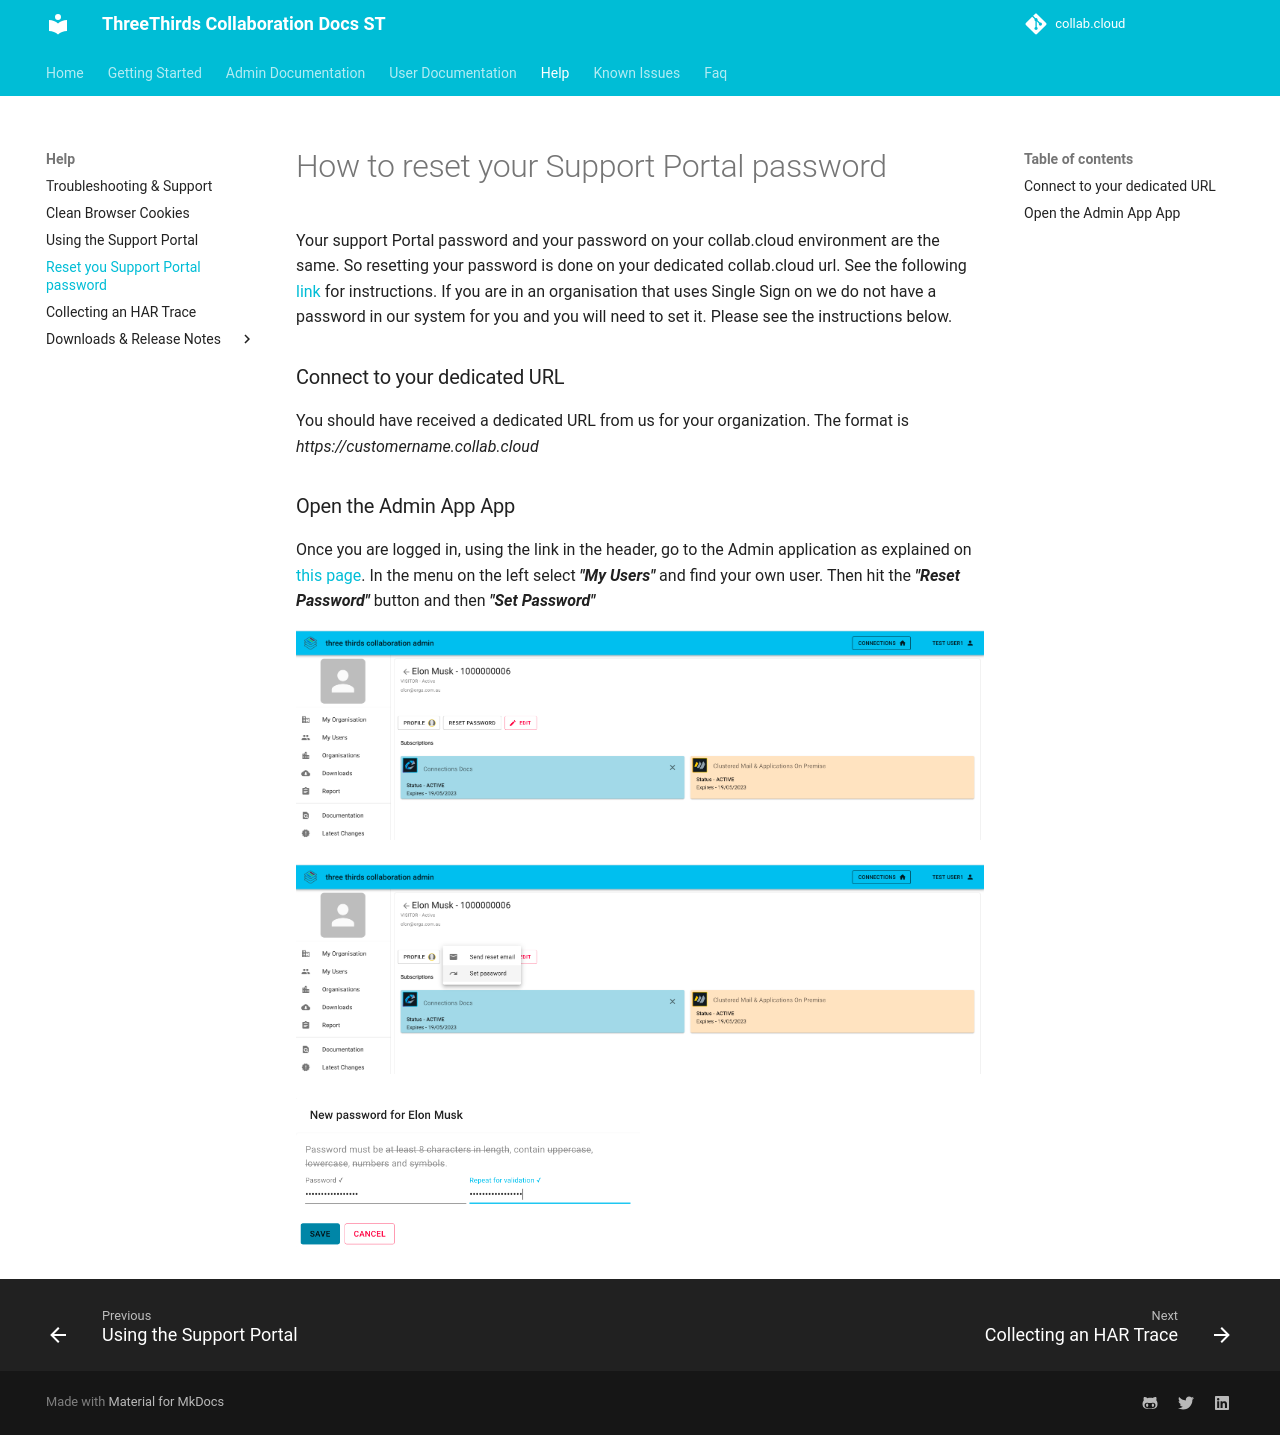

repository: collabdotcloud/docs.st.collab.cloud · page: help/reset-support-password/index.html · generator: mkdocs

# How to reset your Support Portal password

Your support Portal password and your password on your collab.cloud environment are the same. So resetting your password is done on your dedicated collab.cloud url. See the following [link](https://docs.st.collab.cloud/users/using-connections-gettingstarted/) for instructions.
If you are in an organisation that uses Single Sign on we do not have a password in our system for you and you will need to set it. Please see the instructions below.

### Connect to your dedicated URL

You should have received a dedicated URL from us for your organization.
The format is *https://customername.collab.cloud*

### Open the Admin App App

Once you are logged in, using the link in the header, go to the Admin application as explained on [this page](https://docs.st.collab.cloud/admin/admin-org/). In the menu on the left select **_"My Users"_** and find your own user. Then hit the **_"Reset Password"_** button and then **_"Set Password"_**

![update details](/assets/images/screen-shots/help/UserDetail.png){:width="100%"}

![Reset password](/assets/images/screen-shots/help/PasswordResetButton.png){:width="100%"}

![New password](/assets/images/screen-shots/help/PasswordReset.png){:width="50%"}
